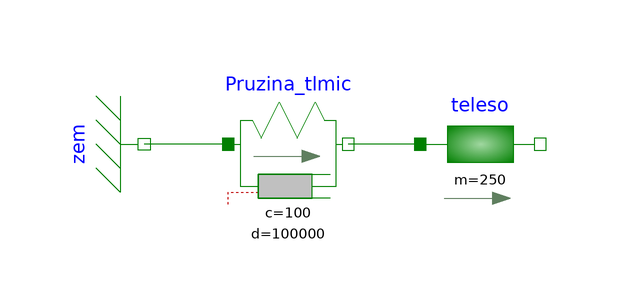

The Modelica model whose source follows is shown above as a component diagram (icons at their Placement, wires along their Line points).

model teleso_pruzina_tlmic
  Modelica.Mechanics.Translational.Components.Fixed zem(s0 = 2.5)  annotation(
    Placement(transformation(origin = {-46, 48}, extent = {{-10, -10}, {10, 10}}, rotation = -90)));
  Modelica.Mechanics.Translational.Components.SpringDamper Pruzina_tlmic(c = 100, d = 100000, s_rel0 = 0.25)  annotation(
    Placement(transformation(origin = {-22, 48}, extent = {{-10, -10}, {10, 10}})));
  Modelica.Mechanics.Translational.Components.Mass teleso(m = 250, L = 1, s(start = 0.1, fixed = true), v(start = 1.5, fixed = true))  annotation(
    Placement(transformation(origin = {10, 48}, extent = {{-10, -10}, {10, 10}})));
equation
  connect(Pruzina_tlmic.flange_a, zem.flange) annotation(
    Line(points = {{-32, 48}, {-46, 48}}, color = {0, 127, 0}));
  connect(teleso.flange_a, Pruzina_tlmic.flange_b) annotation(
    Line(points = {{0, 48}, {-12, 48}}, color = {0, 127, 0}));

annotation(
    uses(Modelica(version = "4.0.0")),
  Diagram(coordinateSystem(extent = {{-100, -100}, {100, 100}}, grid = {0, 0})),
  Icon(coordinateSystem(extent = {{-100, -100}, {100, 100}}, grid = {0, 0})),
  version = "");
end teleso_pruzina_tlmic;